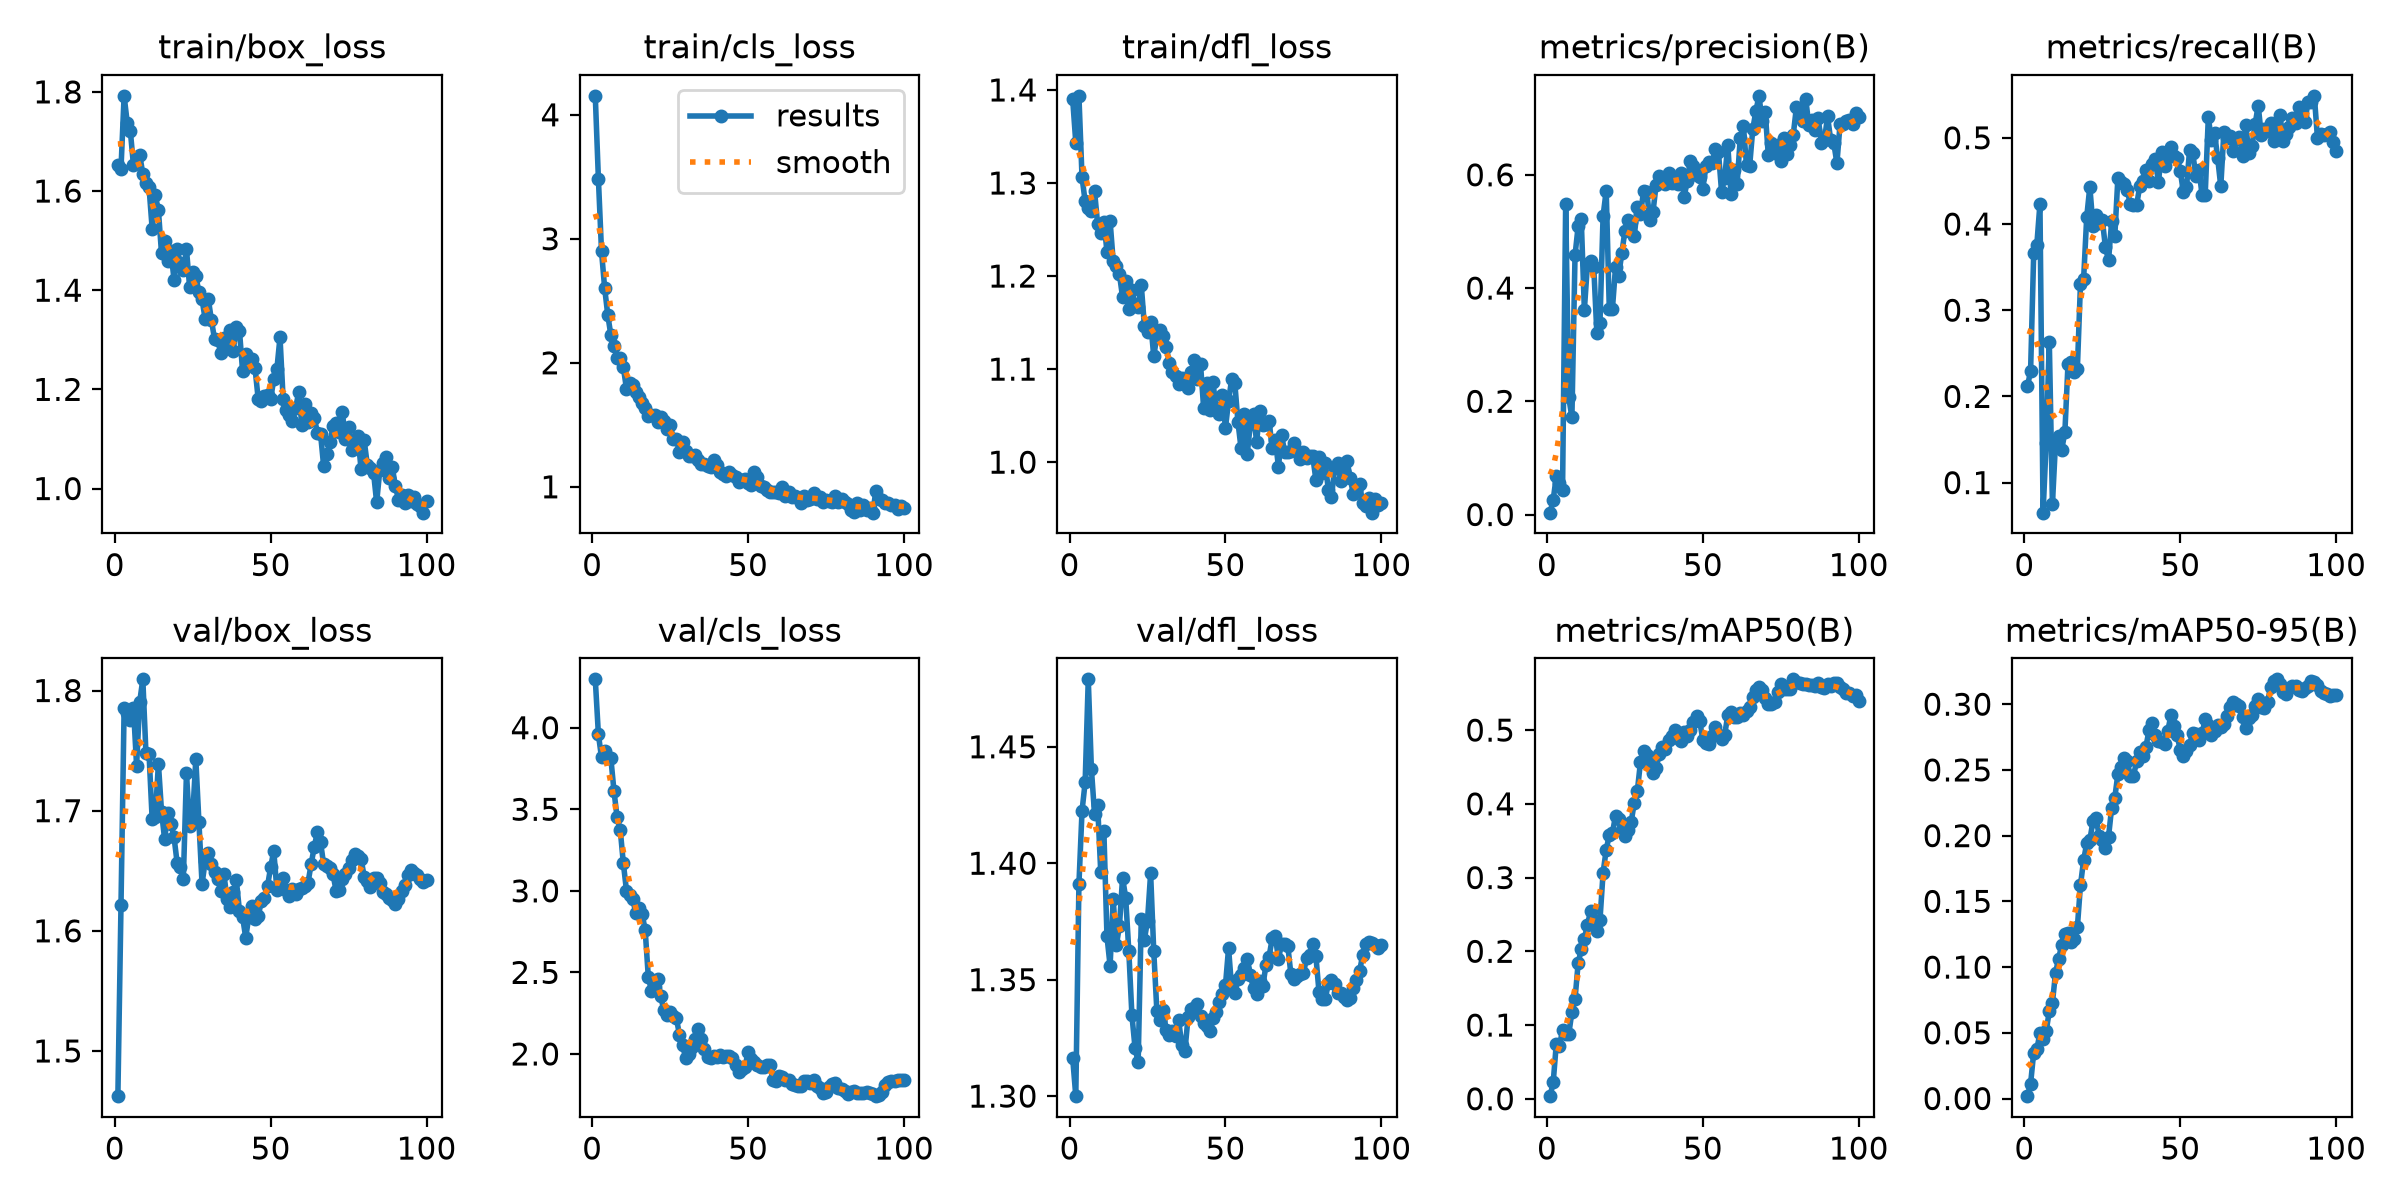

The table this chart was drawn from, first rows:
epoch, time, train/box_loss, train/cls_loss, train/dfl_loss, metrics/precision(B), metrics/recall(B), metrics/mAP50(B), metrics/mAP50-95(B), val/box_loss, val/cls_loss, val/dfl_loss, lr/pg0, lr/pg1, lr/pg2
1, 4.676, 1.652, 4.153, 1.39, 0.00331, 0.2116, 0.00353, 0.00179, 1.462, 4.296, 1.316, 0.0002857, 0.0002857, 0.07171
2, 7.64, 1.645, 3.484, 1.343, 0.02597, 0.2297, 0.0222, 0.01126, 1.621, 3.96, 1.3, 0.0006129, 0.0006129, 0.03871
3, 9.781, 1.792, 2.899, 1.394, 0.06765, 0.3663, 0.07459, 0.035, 1.785, 3.817, 1.391, 0.0009335, 0.0009335, 0.005695
4, 11.15, 1.738, 2.605, 1.306, 0.05585, 0.3761, 0.07222, 0.03761, 1.781, 3.856, 1.422, 0.0009703, 0.0009703, 0.0009703
5, 12.44, 1.721, 2.386, 1.28, 0.04286, 0.4234, 0.09299, 0.04965, 1.775, 3.815, 1.435, 0.0009604, 0.0009604, 0.0009604
6, 13.69, 1.652, 2.224, 1.273, 0.5488, 0.06512, 0.08746, 0.04505, 1.786, 3.812, 1.479, 0.0009505, 0.0009505, 0.0009505
7, 14.91, 1.67, 2.139, 1.27, 0.2069, 0.1464, 0.08785, 0.05128, 1.738, 3.612, 1.441, 0.0009406, 0.0009406, 0.0009406
8, 16.2, 1.673, 2.043, 1.292, 0.1716, 0.2636, 0.1175, 0.06649, 1.791, 3.45, 1.421, 0.0009307, 0.0009307, 0.0009307
9, 17.45, 1.635, 2.035, 1.256, 0.4575, 0.07504, 0.1349, 0.07287, 1.809, 3.376, 1.425, 0.0009208, 0.0009208, 0.0009208
10, 18.7, 1.616, 1.965, 1.246, 0.5092, 0.1467, 0.1838, 0.09559, 1.748, 3.169, 1.396, 0.0009109, 0.0009109, 0.0009109
11, 19.92, 1.607, 1.791, 1.259, 0.5211, 0.1539, 0.2027, 0.1065, 1.747, 3.002, 1.414, 0.000901, 0.000901, 0.000901
12, 21.31, 1.524, 1.837, 1.226, 0.3618, 0.1383, 0.2172, 0.117, 1.693, 2.972, 1.369, 0.0008911, 0.0008911, 0.0008911
13, 22.56, 1.591, 1.824, 1.259, 0.443, 0.1588, 0.2363, 0.1255, 1.695, 2.952, 1.356, 0.0008812, 0.0008812, 0.0008812
14, 23.82, 1.562, 1.761, 1.216, 0.4479, 0.2379, 0.2545, 0.1262, 1.739, 2.862, 1.384, 0.0008713, 0.0008713, 0.0008713
15, 25.16, 1.474, 1.72, 1.211, 0.438, 0.2402, 0.2415, 0.119, 1.699, 2.896, 1.365, 0.0008614, 0.0008614, 0.0008614
16, 26.37, 1.498, 1.679, 1.202, 0.3208, 0.2278, 0.2276, 0.1214, 1.676, 2.86, 1.373, 0.0008515, 0.0008515, 0.0008515
17, 27.63, 1.458, 1.639, 1.177, 0.3388, 0.2322, 0.2421, 0.1303, 1.698, 2.761, 1.394, 0.0008416, 0.0008416, 0.0008416
18, 28.92, 1.48, 1.569, 1.194, 0.5273, 0.3309, 0.3065, 0.1624, 1.689, 2.475, 1.385, 0.0008317, 0.0008317, 0.0008317
19, 30.18, 1.422, 1.577, 1.164, 0.5718, 0.3357, 0.3377, 0.1812, 1.678, 2.386, 1.362, 0.0008218, 0.0008218, 0.0008218
20, 31.46, 1.484, 1.577, 1.185, 0.3623, 0.408, 0.3579, 0.1942, 1.657, 2.412, 1.335, 0.0008119, 0.0008119, 0.0008119
21, 32.75, 1.455, 1.526, 1.169, 0.3638, 0.4433, 0.3607, 0.1966, 1.653, 2.457, 1.321, 0.000802, 0.000802, 0.000802
22, 34.07, 1.44, 1.561, 1.167, 0.4366, 0.3981, 0.384, 0.211, 1.643, 2.353, 1.314, 0.0007921, 0.0007921, 0.0007921
23, 35.35, 1.483, 1.534, 1.19, 0.4221, 0.4109, 0.3794, 0.2136, 1.732, 2.267, 1.376, 0.0007822, 0.0007822, 0.0007822
24, 36.7, 1.407, 1.463, 1.146, 0.4615, 0.4017, 0.3642, 0.1997, 1.687, 2.239, 1.367, 0.0007723, 0.0007723, 0.0007723
25, 38.01, 1.436, 1.501, 1.14, 0.5008, 0.4048, 0.356, 0.1966, 1.696, 2.258, 1.375, 0.0007624, 0.0007624, 0.0007624
26, 39.27, 1.429, 1.389, 1.151, 0.5196, 0.3733, 0.3641, 0.1908, 1.743, 2.232, 1.396, 0.0007525, 0.0007525, 0.0007525
27, 40.53, 1.396, 1.385, 1.114, 0.5175, 0.3579, 0.3749, 0.1992, 1.69, 2.221, 1.362, 0.0007426, 0.0007426, 0.0007426
28, 41.79, 1.381, 1.281, 1.136, 0.4917, 0.4031, 0.4016, 0.2212, 1.639, 2.117, 1.337, 0.0007327, 0.0007327, 0.0007327
29, 43.26, 1.341, 1.362, 1.142, 0.5434, 0.3855, 0.418, 0.2288, 1.658, 2.053, 1.333, 0.0007228, 0.0007228, 0.0007228
30, 44.55, 1.382, 1.286, 1.135, 0.531, 0.4538, 0.4569, 0.247, 1.665, 1.975, 1.337, 0.0007129, 0.0007129, 0.0007129
31, 45.88, 1.34, 1.246, 1.124, 0.5714, 0.4492, 0.472, 0.2518, 1.656, 2, 1.328, 0.000703, 0.000703, 0.000703
32, 47.32, 1.302, 1.246, 1.107, 0.57, 0.4466, 0.4664, 0.2591, 1.649, 2.044, 1.326, 0.0006931, 0.0006931, 0.0006931
33, 48.69, 1.3, 1.26, 1.097, 0.5197, 0.4393, 0.4563, 0.2567, 1.643, 2.094, 1.328, 0.0006832, 0.0006832, 0.0006832
34, 49.93, 1.273, 1.213, 1.092, 0.534, 0.4228, 0.4414, 0.2452, 1.634, 2.155, 1.326, 0.0006733, 0.0006733, 0.0006733
35, 51.19, 1.304, 1.183, 1.084, 0.5815, 0.4216, 0.4481, 0.2453, 1.648, 2.089, 1.333, 0.0006634, 0.0006634, 0.0006634
36, 52.43, 1.284, 1.186, 1.09, 0.598, 0.4217, 0.4677, 0.2566, 1.626, 2.03, 1.322, 0.0006535, 0.0006535, 0.0006535
37, 53.65, 1.319, 1.17, 1.088, 0.5926, 0.4438, 0.4768, 0.2634, 1.62, 1.981, 1.319, 0.0006436, 0.0006436, 0.0006436
38, 54.89, 1.278, 1.163, 1.079, 0.5842, 0.4494, 0.4742, 0.2605, 1.632, 1.976, 1.334, 0.0006337, 0.0006337, 0.0006337
39, 56.11, 1.326, 1.215, 1.097, 0.6025, 0.4622, 0.4861, 0.2678, 1.642, 1.987, 1.337, 0.0006238, 0.0006238, 0.0006238
40, 57.35, 1.318, 1.172, 1.11, 0.5853, 0.4495, 0.4915, 0.2803, 1.616, 1.984, 1.338, 0.0006139, 0.0006139, 0.0006139
41, 58.56, 1.237, 1.116, 1.089, 0.5927, 0.4697, 0.4999, 0.2859, 1.612, 1.995, 1.34, 0.000604, 0.000604, 0.000604
42, 59.85, 1.272, 1.106, 1.105, 0.5834, 0.4751, 0.4892, 0.2767, 1.594, 1.981, 1.334, 0.0005941, 0.0005941, 0.0005941
43, 61.09, 1.262, 1.09, 1.058, 0.604, 0.4482, 0.4846, 0.2719, 1.612, 1.989, 1.331, 0.0005842, 0.0005842, 0.0005842
44, 62.38, 1.262, 1.121, 1.085, 0.5612, 0.4834, 0.4981, 0.2713, 1.621, 1.989, 1.33, 0.0005743, 0.0005743, 0.0005743
45, 63.67, 1.242, 1.093, 1.056, 0.5889, 0.4673, 0.4925, 0.2697, 1.61, 1.977, 1.328, 0.0005644, 0.0005644, 0.0005644
46, 64.92, 1.181, 1.076, 1.086, 0.6243, 0.4783, 0.4997, 0.2797, 1.612, 1.931, 1.334, 0.0005545, 0.0005545, 0.0005545
47, 66.13, 1.176, 1.04, 1.058, 0.6161, 0.4899, 0.5108, 0.2914, 1.625, 1.892, 1.336, 0.0005446, 0.0005446, 0.0005446
48, 67.37, 1.187, 1.052, 1.052, 0.5993, 0.4791, 0.5187, 0.2837, 1.627, 1.906, 1.34, 0.0005347, 0.0005347, 0.0005347
49, 68.57, 1.189, 1.065, 1.072, 0.5964, 0.4769, 0.5122, 0.2766, 1.637, 1.919, 1.344, 0.0005248, 0.0005248, 0.0005248
50, 69.88, 1.181, 1.03, 1.037, 0.5758, 0.4617, 0.4865, 0.265, 1.653, 2.01, 1.348, 0.0005149, 0.0005149, 0.0005149
51, 71.1, 1.22, 1.016, 1.066, 0.6155, 0.437, 0.4826, 0.2602, 1.667, 1.97, 1.364, 0.000505, 0.000505, 0.000505
52, 72.33, 1.241, 1.117, 1.089, 0.6219, 0.4425, 0.4815, 0.2643, 1.634, 1.954, 1.346, 0.0004951, 0.0004951, 0.0004951
53, 73.56, 1.305, 1.077, 1.085, 0.6205, 0.4863, 0.4914, 0.2689, 1.636, 1.932, 1.344, 0.0004852, 0.0004852, 0.0004852
54, 74.8, 1.181, 1.003, 1.044, 0.6464, 0.4823, 0.5048, 0.2784, 1.644, 1.919, 1.35, 0.0004753, 0.0004753, 0.0004753
55, 76.34, 1.159, 1.002, 1.015, 0.6407, 0.4561, 0.4929, 0.2773, 1.634, 1.921, 1.352, 0.0004654, 0.0004654, 0.0004654
56, 77.64, 1.148, 0.9738, 1.052, 0.5702, 0.4631, 0.4874, 0.2725, 1.629, 1.933, 1.355, 0.0004555, 0.0004555, 0.0004555
57, 78.88, 1.136, 0.9568, 1.009, 0.5942, 0.4336, 0.4939, 0.2778, 1.635, 1.933, 1.359, 0.0004456, 0.0004456, 0.0004456
58, 80.1, 1.162, 0.9574, 1.041, 0.6528, 0.4337, 0.5201, 0.2885, 1.631, 1.841, 1.352, 0.0004357, 0.0004357, 0.0004357
59, 81.38, 1.195, 0.9586, 1.052, 0.567, 0.5238, 0.5246, 0.2842, 1.635, 1.833, 1.346, 0.0004258, 0.0004258, 0.0004258
60, 82.6, 1.128, 0.9512, 1.022, 0.6082, 0.4973, 0.5172, 0.2764, 1.636, 1.867, 1.344, 0.0004159, 0.0004159, 0.0004159
... 40 more rows
